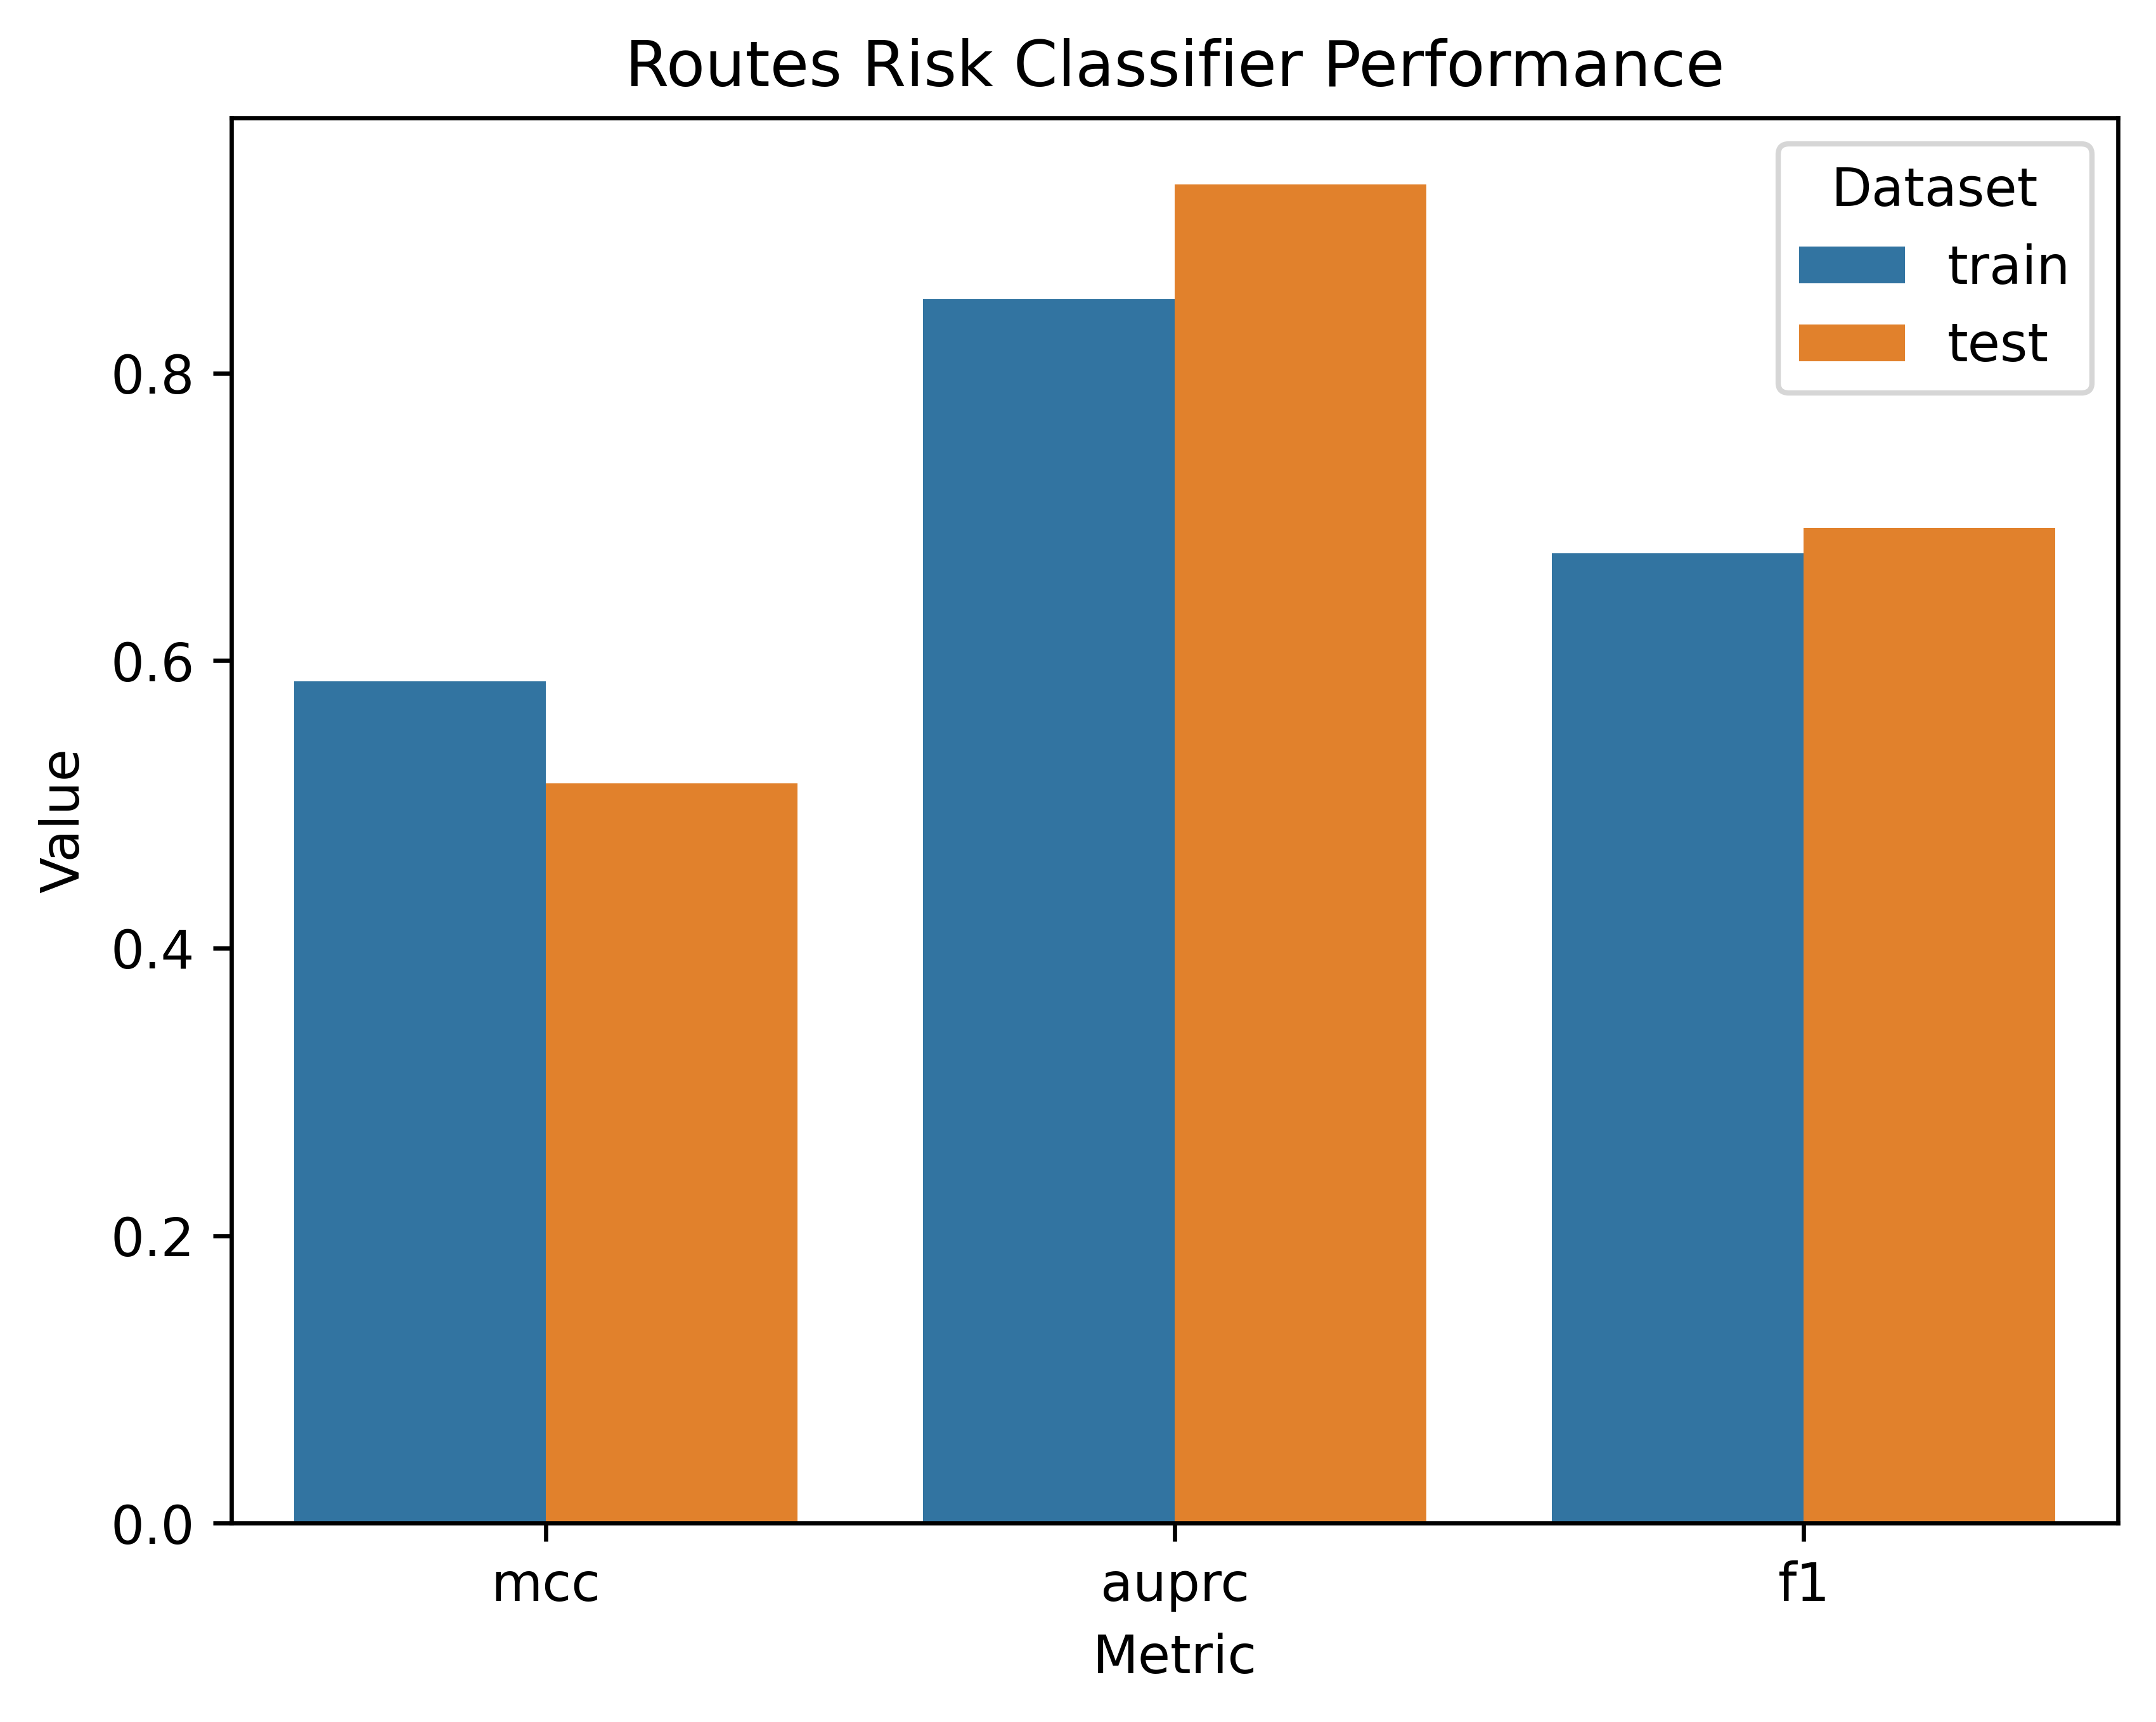

The data file committed next to this chart (first rows):
split, mcc, auprc, f1
train, 0.5858, 0.8512, 0.6744
test, 0.5145, 0.931, 0.6923
